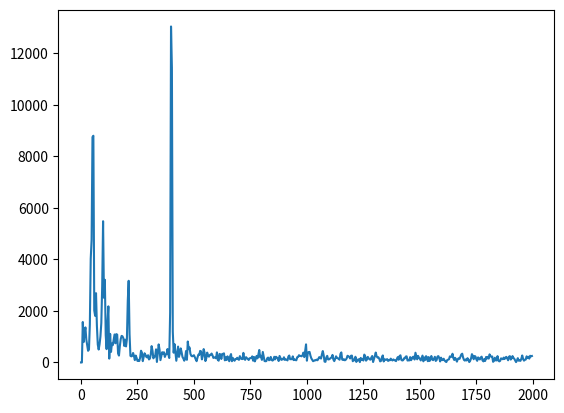

This chart was generated by the following Python code:
import matplotlib.pyplot as plt

freq = [0.00, 3.91, 7.81, 11.72, 15.63, 19.53, 23.44, 27.34, 31.25, 35.16, 39.06, 42.97, 46.88, 50.78, 54.69, 58.59, 62.50, 66.41, 70.31, 74.22, 78.12, 82.03, 85.94, 89.84, 93.75, 97.66, 101.56, 105.47, 109.37, 113.28, 117.19, 121.09, 125.00, 128.91, 132.81, 136.72, 140.62, 144.53, 148.44, 152.34, 156.25, 160.16, 164.06, 167.97, 171.87, 175.78, 179.69, 183.59, 187.50, 191.41, 195.31, 199.22, 203.12, 207.03, 210.94, 214.84, 218.75, 222.66, 226.56, 230.47, 234.37, 238.28, 242.19, 246.09, 250.00, 253.91, 257.81, 261.72, 265.62, 269.53, 273.44, 277.34, 281.25, 285.16, 289.06, 292.97, 296.87, 300.78, 304.69, 308.59, 312.50, 316.41, 320.31, 324.22, 328.12, 332.03, 335.94, 339.84, 343.75, 347.66, 351.56, 355.47, 359.37, 363.28, 367.19, 371.09, 375.00, 378.91, 382.81, 386.72, 390.62, 394.53, 398.44, 402.34, 406.25, 410.16, 414.06, 417.97, 421.87, 425.78, 429.69, 433.59, 437.50, 441.41, 445.31, 449.22, 453.12, 457.03, 460.94, 464.84, 468.75, 472.66, 476.56, 480.47, 484.37, 488.28, 492.19, 496.09, 500.00, 503.91, 507.81, 511.72, 515.62, 519.53, 523.44, 527.34, 531.25, 535.16, 539.06, 542.97, 546.87, 550.78, 554.69, 558.59, 562.50, 566.41, 570.31, 574.22, 578.12, 582.03, 585.94, 589.84, 593.75, 597.66, 601.56, 605.47, 609.37, 613.28, 617.19, 621.09, 625.00, 628.91, 632.81, 636.72, 640.62, 644.53, 648.44, 652.34, 656.25, 660.16, 664.06, 667.97, 671.87, 675.78, 679.69, 683.59, 687.50, 691.41, 695.31, 699.22, 703.12, 707.03, 710.94, 714.84, 718.75, 722.66, 726.56, 730.47, 734.37, 738.28, 742.19, 746.09, 750.00, 753.91, 757.81, 761.72, 765.62, 769.53, 773.44, 777.34, 781.25, 785.16, 789.06, 792.97, 796.87, 800.78, 804.69, 808.59, 812.50, 816.41, 820.31, 824.22, 828.12, 832.03, 835.94, 839.84, 843.75, 847.66, 851.56, 855.47, 859.37, 863.28, 867.19, 871.09, 875.00, 878.91, 882.81, 886.72, 890.62, 894.53, 898.44, 902.34, 906.25, 910.16, 914.06, 917.97, 921.87, 925.78, 929.69, 933.59, 937.50, 941.41, 945.31, 949.22, 953.12, 957.03, 960.94, 964.84, 968.75, 972.66, 976.56, 980.47, 984.37, 988.28, 992.19, 996.09, 1000.00, 1003.91, 1007.81, 1011.72, 1015.62, 1019.53, 1023.44, 1027.34, 1031.25, 1035.16, 1039.06, 1042.97, 1046.88, 1050.78, 1054.69, 1058.59, 1062.50, 1066.41, 1070.31, 1074.22, 1078.13, 1082.03, 1085.94, 1089.84, 1093.75, 1097.66, 1101.56, 1105.47, 1109.38, 1113.28, 1117.19, 1121.09, 1125.00, 1128.91, 1132.81, 1136.72, 1140.63, 1144.53, 1148.44, 1152.34, 1156.25, 1160.16, 1164.06, 1167.97, 1171.88, 1175.78, 1179.69, 1183.59, 1187.50, 1191.41, 1195.31, 1199.22, 1203.13, 1207.03, 1210.94, 1214.84, 1218.75, 1222.66, 1226.56, 1230.47, 1234.38, 1238.28, 1242.19, 1246.09, 1250.00, 1253.91, 1257.81, 1261.72, 1265.63, 1269.53, 1273.44, 1277.34, 1281.25, 1285.16, 1289.06, 1292.97, 1296.88, 1300.78, 1304.69, 1308.59, 1312.50, 1316.41, 1320.31, 1324.22, 1328.13, 1332.03, 1335.94, 1339.84, 1343.75, 1347.66, 1351.56, 1355.47, 1359.38, 1363.28, 1367.19, 1371.09, 1375.00, 1378.91, 1382.81, 1386.72, 1390.63, 1394.53, 1398.44, 1402.34, 1406.25, 1410.16, 1414.06, 1417.97, 1421.88, 1425.78, 1429.69, 1433.59, 1437.50, 1441.41, 1445.31, 1449.22, 1453.13, 1457.03, 1460.94, 1464.84, 1468.75, 1472.66, 1476.56, 1480.47, 1484.38, 1488.28, 1492.19, 1496.09, 1500.00, 1503.91, 1507.81, 1511.72, 1515.63, 1519.53, 1523.44, 1527.34, 1531.25, 1535.16, 1539.06, 1542.97, 1546.88, 1550.78, 1554.69, 1558.59, 1562.50, 1566.41, 1570.31, 1574.22, 1578.13, 1582.03, 1585.94, 1589.84, 1593.75, 1597.66, 1601.56, 1605.47, 1609.38, 1613.28, 1617.19, 1621.09, 1625.00, 1628.91, 1632.81, 1636.72, 1640.63, 1644.53, 1648.44, 1652.34, 1656.25, 1660.16, 1664.06, 1667.97, 1671.88, 1675.78, 1679.69, 1683.59, 1687.50, 1691.41, 1695.31, 1699.22, 1703.13, 1707.03, 1710.94, 1714.84, 1718.75, 1722.66, 1726.56, 1730.47, 1734.38, 1738.28, 1742.19, 1746.09, 1750.00, 1753.91, 1757.81, 1761.72, 1765.63, 1769.53, 1773.44, 1777.34, 1781.25, 1785.16, 1789.06, 1792.97, 1796.88, 1800.78, 1804.69, 1808.59, 1812.50, 1816.41, 1820.31, 1824.22, 1828.13, 1832.03, 1835.94, 1839.84, 1843.75, 1847.66, 1851.56, 1855.47, 1859.38, 1863.28, 1867.19, 1871.09, 1875.00, 1878.91, 1882.81, 1886.72, 1890.63, 1894.53, 1898.44, 1902.34, 1906.25, 1910.16, 1914.06, 1917.97, 1921.88, 1925.78, 1929.69, 1933.59, 1937.50, 1941.41, 1945.31, 1949.22, 1953.13, 1957.03, 1960.94, 1964.84, 1968.75, 1972.66, 1976.56, 1980.47, 1984.38, 1988.28, 1992.19, 1996.09]

mag = [2923986.33, 1248411.15, 1570.04, 791.71, 1160.51, 1360.61, 891.26, 683.36, 453.23, 502.36, 1472.47, 4024.85, 4760.25, 8745.19, 8795.24, 2022.61, 1809.90, 2687.74, 1420.22, 693.54, 501.29, 703.72, 1005.88, 1527.42, 2958.79, 5479.80, 2509.38, 3207.93, 1058.44, 517.07, 1552.33, 2177.51, 150.22, 1108.21, 410.06, 733.68, 672.43, 884.01, 1085.58, 744.52, 1099.64, 1080.18, 348.76, 267.53, 637.02, 908.17, 1032.08, 1014.30, 938.71, 642.34, 886.32, 623.05, 909.25, 2395.94, 3169.06, 1099.46, 258.42, 236.93, 255.29, 368.42, 254.66, 91.35, 267.80, 179.43, 60.27, 88.98, 58.02, 191.39, 455.62, 383.27, 52.08, 217.07, 356.85, 298.49, 217.50, 194.75, 282.30, 117.94, 149.53, 291.95, 634.15, 462.16, 160.56, 229.25, 236.63, 508.74, 20.69, 376.93, 700.77, 495.99, 90.96, 254.51, 398.85, 332.68, 396.65, 215.19, 303.25, 333.72, 522.48, 309.64, 174.10, 1935.63, 13034.36, 11425.75, 1193.57, 379.80, 710.71, 406.96, 67.02, 336.36, 616.37, 215.74, 339.84, 547.46, 398.58, 213.45, 154.02, 68.54, 165.83, 443.73, 103.46, 813.47, 516.54, 582.68, 334.44, 258.11, 238.62, 263.33, 281.21, 198.44, 123.68, 50.42, 190.03, 303.54, 296.01, 449.69, 432.52, 120.02, 256.48, 520.00, 381.95, 54.62, 169.77, 383.51, 252.06, 225.55, 293.38, 299.75, 345.87, 279.11, 176.11, 194.56, 199.15, 161.58, 391.15, 104.95, 69.53, 331.89, 311.34, 134.83, 328.82, 334.57, 353.52, 81.89, 197.67, 94.09, 238.00, 152.12, 48.14, 241.77, 326.30, 48.69, 177.72, 103.77, 67.49, 135.75, 132.41, 182.24, 128.47, 102.83, 246.58, 160.68, 135.67, 132.39, 372.37, 143.03, 102.72, 205.56, 165.72, 143.88, 95.99, 159.24, 173.46, 169.72, 236.87, 69.17, 215.88, 41.89, 134.56, 254.61, 158.93, 308.21, 483.61, 202.44, 259.15, 100.69, 408.00, 241.88, 54.72, 47.94, 53.39, 160.83, 189.64, 86.64, 101.58, 215.35, 98.84, 73.81, 99.37, 221.01, 120.56, 220.96, 189.44, 156.14, 56.37, 253.75, 179.52, 100.91, 131.36, 121.34, 201.87, 98.83, 116.21, 109.53, 79.65, 229.94, 269.86, 122.68, 137.29, 123.45, 237.07, 92.01, 118.26, 95.12, 84.65, 203.75, 214.49, 282.38, 257.51, 251.56, 240.38, 277.32, 382.81, 207.10, 439.02, 702.47, 68.98, 375.46, 404.87, 409.00, 264.32, 161.12, 103.71, 49.83, 66.35, 88.30, 83.10, 110.87, 85.59, 142.76, 209.53, 178.23, 153.17, 315.07, 443.20, 280.20, 34.24, 23.87, 196.05, 257.08, 117.62, 120.45, 142.52, 176.55, 194.23, 293.44, 113.39, 52.36, 137.97, 238.51, 183.76, 163.30, 137.76, 106.88, 331.42, 390.96, 112.38, 96.95, 126.48, 84.31, 107.31, 153.60, 260.14, 243.25, 215.35, 155.06, 261.46, 266.46, 48.32, 111.19, 84.00, 222.25, 21.00, 110.79, 86.24, 128.65, 14.69, 177.52, 93.77, 136.87, 75.06, 305.58, 248.90, 70.28, 113.35, 216.14, 160.63, 123.70, 108.56, 189.73, 251.40, 17.42, 129.30, 249.48, 385.43, 240.36, 190.72, 201.70, 143.40, 41.75, 61.11, 198.16, 273.64, 39.24, 118.71, 110.41, 113.02, 129.02, 60.93, 95.36, 86.52, 148.41, 104.76, 77.47, 118.06, 92.64, 76.44, 51.94, 137.27, 209.81, 104.06, 250.53, 277.49, 101.27, 77.05, 85.71, 160.88, 160.33, 229.03, 238.67, 75.88, 82.39, 79.51, 208.16, 87.20, 144.97, 215.81, 223.92, 114.55, 378.23, 245.73, 122.15, 256.03, 177.86, 152.21, 79.01, 175.16, 267.51, 44.28, 194.46, 96.15, 244.58, 203.27, 49.97, 210.80, 57.66, 106.62, 251.19, 120.04, 87.88, 139.09, 221.29, 59.83, 94.92, 231.72, 245.85, 170.30, 39.16, 187.17, 93.82, 95.22, 145.11, 78.13, 41.52, 16.02, 93.68, 110.69, 122.99, 235.37, 212.21, 225.48, 338.87, 165.46, 95.70, 179.18, 120.73, 32.85, 133.36, 162.78, 140.19, 224.85, 311.85, 340.31, 192.20, 99.48, 72.02, 120.13, 77.73, 166.38, 105.73, 16.00, 68.21, 154.25, 322.27, 256.45, 125.00, 251.09, 233.02, 122.22, 63.84, 197.41, 144.85, 116.34, 193.61, 225.49, 78.82, 43.29, 132.65, 58.68, 212.23, 152.39, 217.68, 149.97, 314.73, 239.55, 223.98, 233.32, 26.20, 62.41, 184.26, 81.73, 80.58, 246.82, 72.67, 42.87, 63.12, 160.07, 145.12, 126.24, 188.35, 133.22, 192.70, 218.03, 158.63, 85.53, 223.36, 245.84, 113.04, 160.75, 247.79, 180.36, 143.94, 77.40, 14.79, 74.43, 167.04, 68.83, 76.99, 63.00, 145.24, 272.35, 139.80, 71.88, 105.49, 114.05, 238.13, 169.31, 219.82, 149.89, 259.88, 236.44, 250.78]

magnodc = [0, 0, 1570.04, 791.71, 1160.51, 1360.61, 891.26, 683.36, 453.23, 502.36, 1472.47, 4024.85, 4760.25, 8745.19, 8795.24, 2022.61, 1809.90, 2687.74, 1420.22, 693.54, 501.29, 703.72, 1005.88, 1527.42, 2958.79, 5479.80, 2509.38, 3207.93, 1058.44, 517.07, 1552.33, 2177.51, 150.22, 1108.21, 410.06, 733.68, 672.43, 884.01, 1085.58, 744.52, 1099.64, 1080.18, 348.76, 267.53, 637.02, 908.17, 1032.08, 1014.30, 938.71, 642.34, 886.32, 623.05, 909.25, 2395.94, 3169.06, 1099.46, 258.42, 236.93, 255.29, 368.42, 254.66, 91.35, 267.80, 179.43, 60.27, 88.98, 58.02, 191.39, 455.62, 383.27, 52.08, 217.07, 356.85, 298.49, 217.50, 194.75, 282.30, 117.94, 149.53, 291.95, 634.15, 462.16, 160.56, 229.25, 236.63, 508.74, 20.69, 376.93, 700.77, 495.99, 90.96, 254.51, 398.85, 332.68, 396.65, 215.19, 303.25, 333.72, 522.48, 309.64, 174.10, 1935.63, 13034.36, 11425.75, 1193.57, 379.80, 710.71, 406.96, 67.02, 336.36, 616.37, 215.74, 339.84, 547.46, 398.58, 213.45, 154.02, 68.54, 165.83, 443.73, 103.46, 813.47, 516.54, 582.68, 334.44, 258.11, 238.62, 263.33, 281.21, 198.44, 123.68, 50.42, 190.03, 303.54, 296.01, 449.69, 432.52, 120.02, 256.48, 520.00, 381.95, 54.62, 169.77, 383.51, 252.06, 225.55, 293.38, 299.75, 345.87, 279.11, 176.11, 194.56, 199.15, 161.58, 391.15, 104.95, 69.53, 331.89, 311.34, 134.83, 328.82, 334.57, 353.52, 81.89, 197.67, 94.09, 238.00, 152.12, 48.14, 241.77, 326.30, 48.69, 177.72, 103.77, 67.49, 135.75, 132.41, 182.24, 128.47, 102.83, 246.58, 160.68, 135.67, 132.39, 372.37, 143.03, 102.72, 205.56, 165.72, 143.88, 95.99, 159.24, 173.46, 169.72, 236.87, 69.17, 215.88, 41.89, 134.56, 254.61, 158.93, 308.21, 483.61, 202.44, 259.15, 100.69, 408.00, 241.88, 54.72, 47.94, 53.39, 160.83, 189.64, 86.64, 101.58, 215.35, 98.84, 73.81, 99.37, 221.01, 120.56, 220.96, 189.44, 156.14, 56.37, 253.75, 179.52, 100.91, 131.36, 121.34, 201.87, 98.83, 116.21, 109.53, 79.65, 229.94, 269.86, 122.68, 137.29, 123.45, 237.07, 92.01, 118.26, 95.12, 84.65, 203.75, 214.49, 282.38, 257.51, 251.56, 240.38, 277.32, 382.81, 207.10, 439.02, 702.47, 68.98, 375.46, 404.87, 409.00, 264.32, 161.12, 103.71, 49.83, 66.35, 88.30, 83.10, 110.87, 85.59, 142.76, 209.53, 178.23, 153.17, 315.07, 443.20, 280.20, 34.24, 23.87, 196.05, 257.08, 117.62, 120.45, 142.52, 176.55, 194.23, 293.44, 113.39, 52.36, 137.97, 238.51, 183.76, 163.30, 137.76, 106.88, 331.42, 390.96, 112.38, 96.95, 126.48, 84.31, 107.31, 153.60, 260.14, 243.25, 215.35, 155.06, 261.46, 266.46, 48.32, 111.19, 84.00, 222.25, 21.00, 110.79, 86.24, 128.65, 14.69, 177.52, 93.77, 136.87, 75.06, 305.58, 248.90, 70.28, 113.35, 216.14, 160.63, 123.70, 108.56, 189.73, 251.40, 17.42, 129.30, 249.48, 385.43, 240.36, 190.72, 201.70, 143.40, 41.75, 61.11, 198.16, 273.64, 39.24, 118.71, 110.41, 113.02, 129.02, 60.93, 95.36, 86.52, 148.41, 104.76, 77.47, 118.06, 92.64, 76.44, 51.94, 137.27, 209.81, 104.06, 250.53, 277.49, 101.27, 77.05, 85.71, 160.88, 160.33, 229.03, 238.67, 75.88, 82.39, 79.51, 208.16, 87.20, 144.97, 215.81, 223.92, 114.55, 378.23, 245.73, 122.15, 256.03, 177.86, 152.21, 79.01, 175.16, 267.51, 44.28, 194.46, 96.15, 244.58, 203.27, 49.97, 210.80, 57.66, 106.62, 251.19, 120.04, 87.88, 139.09, 221.29, 59.83, 94.92, 231.72, 245.85, 170.30, 39.16, 187.17, 93.82, 95.22, 145.11, 78.13, 41.52, 16.02, 93.68, 110.69, 122.99, 235.37, 212.21, 225.48, 338.87, 165.46, 95.70, 179.18, 120.73, 32.85, 133.36, 162.78, 140.19, 224.85, 311.85, 340.31, 192.20, 99.48, 72.02, 120.13, 77.73, 166.38, 105.73, 16.00, 68.21, 154.25, 322.27, 256.45, 125.00, 251.09, 233.02, 122.22, 63.84, 197.41, 144.85, 116.34, 193.61, 225.49, 78.82, 43.29, 132.65, 58.68, 212.23, 152.39, 217.68, 149.97, 314.73, 239.55, 223.98, 233.32, 26.20, 62.41, 184.26, 81.73, 80.58, 246.82, 72.67, 42.87, 63.12, 160.07, 145.12, 126.24, 188.35, 133.22, 192.70, 218.03, 158.63, 85.53, 223.36, 245.84, 113.04, 160.75, 247.79, 180.36, 143.94, 77.40, 14.79, 74.43, 167.04, 68.83, 76.99, 63.00, 145.24, 272.35, 139.80, 71.88, 105.49, 114.05, 238.13, 169.31, 219.82, 149.89, 259.88, 236.44, 250.78]


plt.plot(freq,magnodc)

plt.show()
